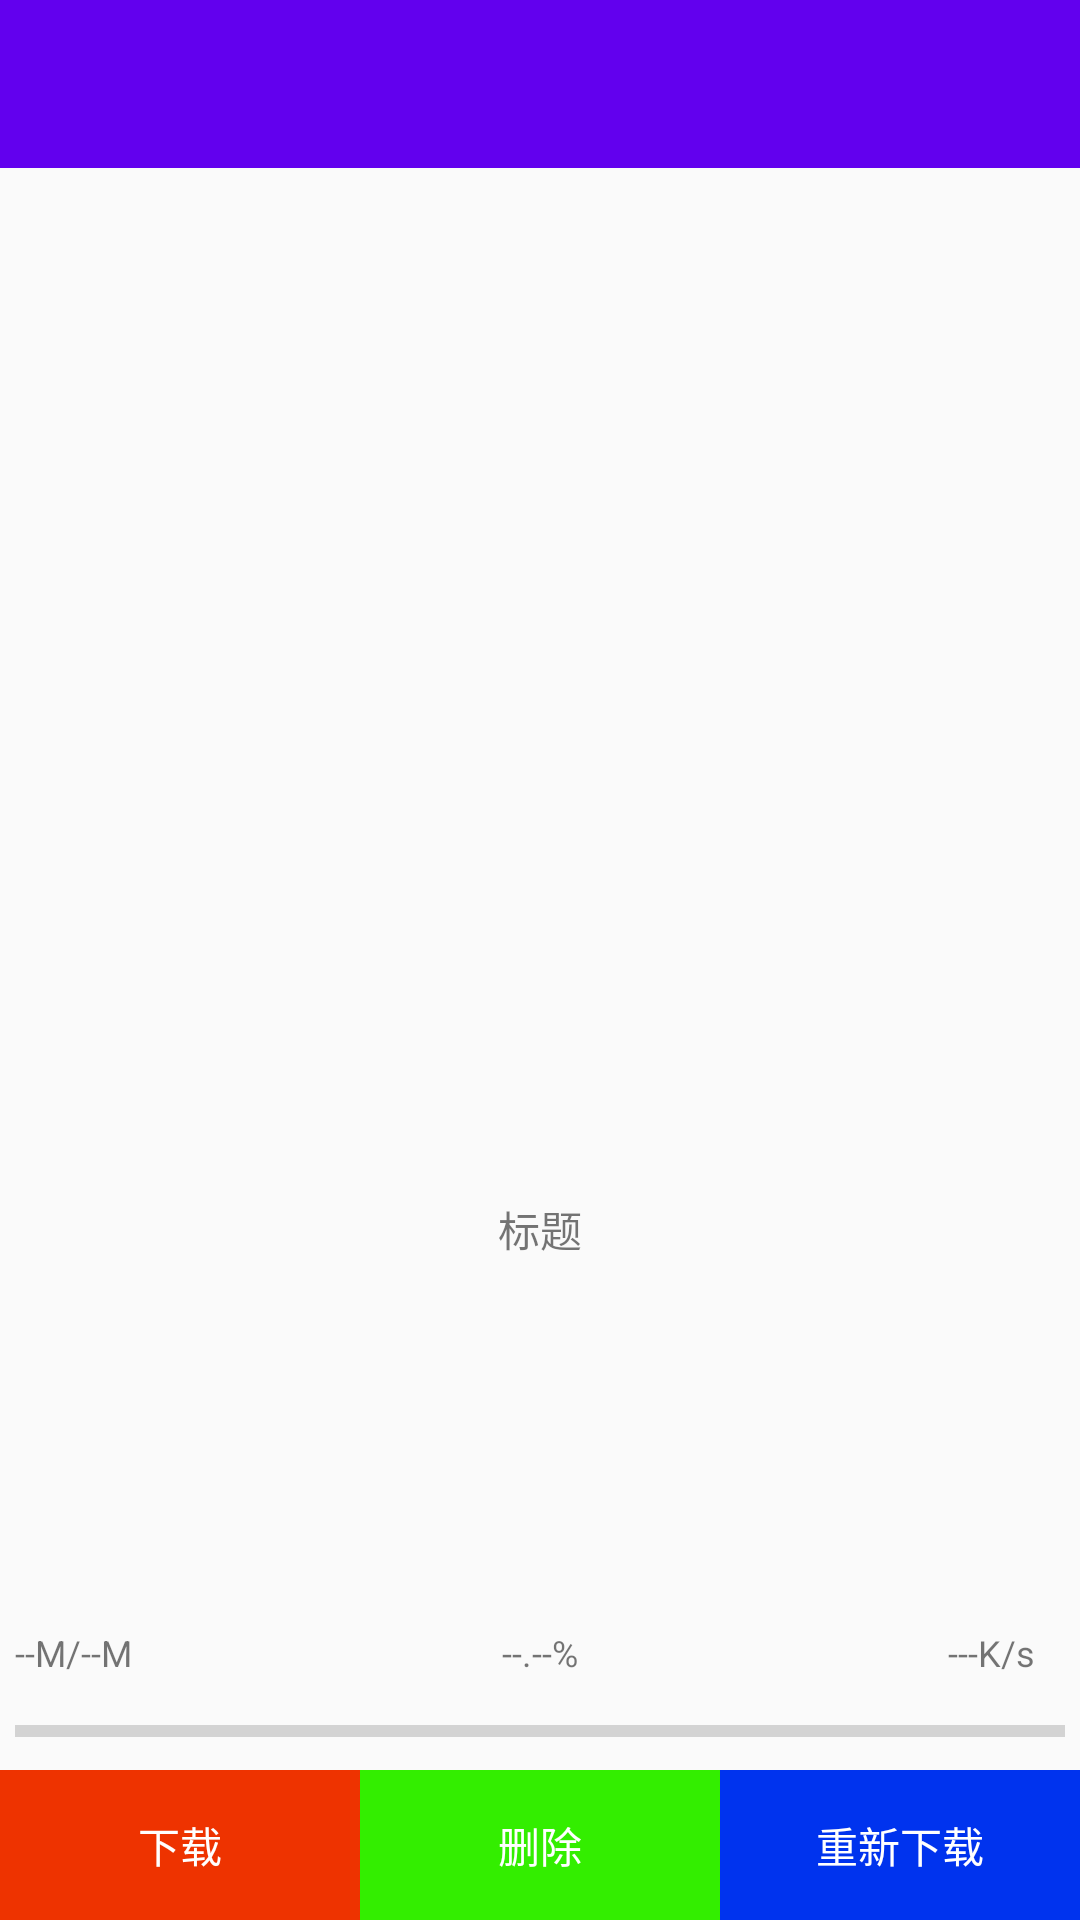

The Android layout XML behind this screen, and the referenced resources:
<!-- AndroidManifest.xml: application theme AppTheme -->
<!-- res/layout/activity_download_details.xml -->
<?xml version="1.0" encoding="utf-8"?>
<LinearLayout
    xmlns:android="http://schemas.android.com/apk/res/android"
    xmlns:app="http://schemas.android.com/apk/res-auto"
    android:layout_width="match_parent"
    android:layout_height="match_parent"
    android:orientation="vertical">

    <android.support.design.widget.AppBarLayout
        android:id="@+id/appbar"
        android:layout_width="match_parent"
        android:layout_height="wrap_content"
        app:theme="@style/AppTheme.AppBarOverlay">

        <android.support.v7.widget.Toolbar
            android:id="@+id/toolbar"
            android:layout_width="match_parent"
            android:layout_height="?attr/actionBarSize"
            app:popupTheme="@style/AppTheme.PopupOverlay"/>
    </android.support.design.widget.AppBarLayout>

    <ImageView
        android:id="@+id/icon"
        android:layout_width="match_parent"
        android:layout_height="0dp"
        android:layout_weight="1"
        android:paddingTop="10dp"
        android:src="@mipmap/ic_launcher"/>

    <TextView
        android:id="@+id/name"
        android:layout_width="match_parent"
        android:layout_height="0dp"
        android:layout_weight="1"
        android:gravity="center"
        android:text="标题"/>


    <RelativeLayout
        android:layout_width="match_parent"
        android:layout_height="wrap_content"
        android:layout_marginTop="10dp"
        android:padding="5dp">

        <TextView
            android:id="@+id/downloadSize"
            android:layout_width="wrap_content"
            android:layout_height="wrap_content"
            android:text="--M/--M"
            android:textSize="12sp"/>

        <TextView
            android:id="@+id/tvProgress"
            android:layout_width="wrap_content"
            android:layout_height="wrap_content"
            android:layout_centerHorizontal="true"
            android:text="--.--%"
            android:textSize="12sp"/>

        <TextView
            android:id="@+id/netSpeed"
            android:layout_width="wrap_content"
            android:layout_height="wrap_content"
            android:layout_alignParentRight="true"
            android:layout_marginRight="10dp"
            android:text="---K/s"
            android:textSize="12sp"/>
    </RelativeLayout>

    <ProgressBar
        android:id="@+id/pbProgress"
        style="@style/Widget.AppCompat.ProgressBar.Horizontal"
        android:layout_width="match_parent"
        android:layout_height="wrap_content"
        android:padding="5dp"/>

    <LinearLayout
        android:layout_width="match_parent"
        android:layout_height="50dp">

        <Button
            android:id="@+id/start"
            android:onClick="start"
            android:layout_width="0dp"
            android:layout_height="match_parent"
            android:layout_gravity="center"
            android:layout_weight="1"
            android:background="#E30"
            android:padding="5dp"
            android:text="下载"
            android:textColor="#FFF"/>

        <Button
            android:id="@+id/remove"
            android:onClick="remove"
            android:layout_width="0dp"
            android:layout_height="match_parent"
            android:layout_gravity="center"
            android:layout_weight="1"
            android:background="#3E0"
            android:padding="5dp"
            android:text="删除"
            android:textColor="#FFF"/>

        <Button
            android:id="@+id/restart"
            android:onClick="restart"
            android:layout_width="0dp"
            android:layout_height="match_parent"
            android:layout_gravity="center"
            android:layout_weight="1"
            android:background="#03E"
            android:padding="5dp"
            android:text="重新下载"
            android:textColor="#FFF"/>
    </LinearLayout>

</LinearLayout>
<!-- resources referenced by this layout -->
<resources>
  <style name="AppTheme.AppBarOverlay" parent="ThemeOverlay.AppCompat.Dark.ActionBar" />
  <style name="AppTheme.PopupOverlay" parent="ThemeOverlay.AppCompat.Light" />
  <style name="AppTheme" parent="Theme.AppCompat.Light.DarkActionBar">
          
          <item name="colorPrimary">@color/colorPrimary</item>
          <item name="colorPrimaryDark">@color/colorPrimaryDark</item>
          <item name="android:textColorPrimary">@color/white</item>
          <item name="colorAccent">@color/colorPrimary</item>
          <item name="android:navigationBarColor">@color/colorPrimary</item>
  
          <item name="android:windowActionBar">false</item>
          <item name="android:windowNoTitle">true</item>
          <item name="windowActionBar">false</item>
          <item name="windowNoTitle">true</item>
      </style>
  <!-- not gathered from this repository: default colours our renderer supplied (Android Studio template values) -->
  <color name="white">#FFFFFFFF</color>
  <color name="colorPrimary">#FF6200EE</color>
  <color name="colorPrimaryDark">#FF3700B3</color>
</resources>
